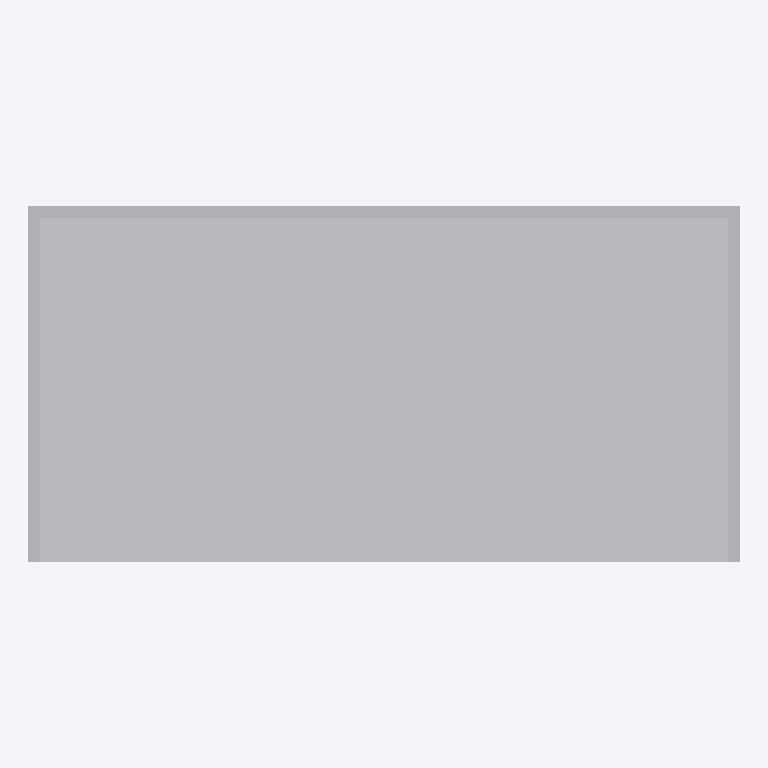
Plan cut of the same IFC building model at storey 'Level 1' (level 0.00 m, cut at 1.40 m), seen from above with north up, elements coloured by IFC class: 1 other element (light grey). Cut surfaces are drawn darker.
Extent 1.2 m × 0.6 m × 1.9 m (x, y, z). Storeys (1): Level 1 at 0.00 m. Elements (1): 1 IfcFurniture.

HEADER;
FILE_DESCRIPTION(('ViewDefinition [CoordinationView]'),'2;1');
FILE_NAME('','2026-11-13T12:54:33',(''),(''),'IfcOpenShell 0.8.0','IfcOpenShell 0.8.0','');
FILE_SCHEMA(('IFC4'));
ENDSEC;
DATA;
#9=IFCPROJECT('3DKHyvZ194NA9zJLiBvdbY',$,'Project',$,$,$,$,(#8),#5);
#10=IFCSITE('2_uQBHKPf7YQoajTxttc_y',$,'Site',$,$,$,$,$,.ELEMENT.,$,$,$,$,$);
#12=IFCBUILDING('3dwEiMduH5FOU0elLO9Z$K',$,'Building',$,$,$,$,$,.ELEMENT.,$,$,$);
#16=IFCBUILDINGSTOREY('2UEggqpSn2x9DzDSolGKwC',$,'Level 1',$,$,#21,$,$,.ELEMENT.,0.0);
#18=IFCFURNITURE('1H42BvKt5BIOk0kPXgQiSl',$,$,$,$,#37,#42,$,.SHELF.);
ENDSEC;
